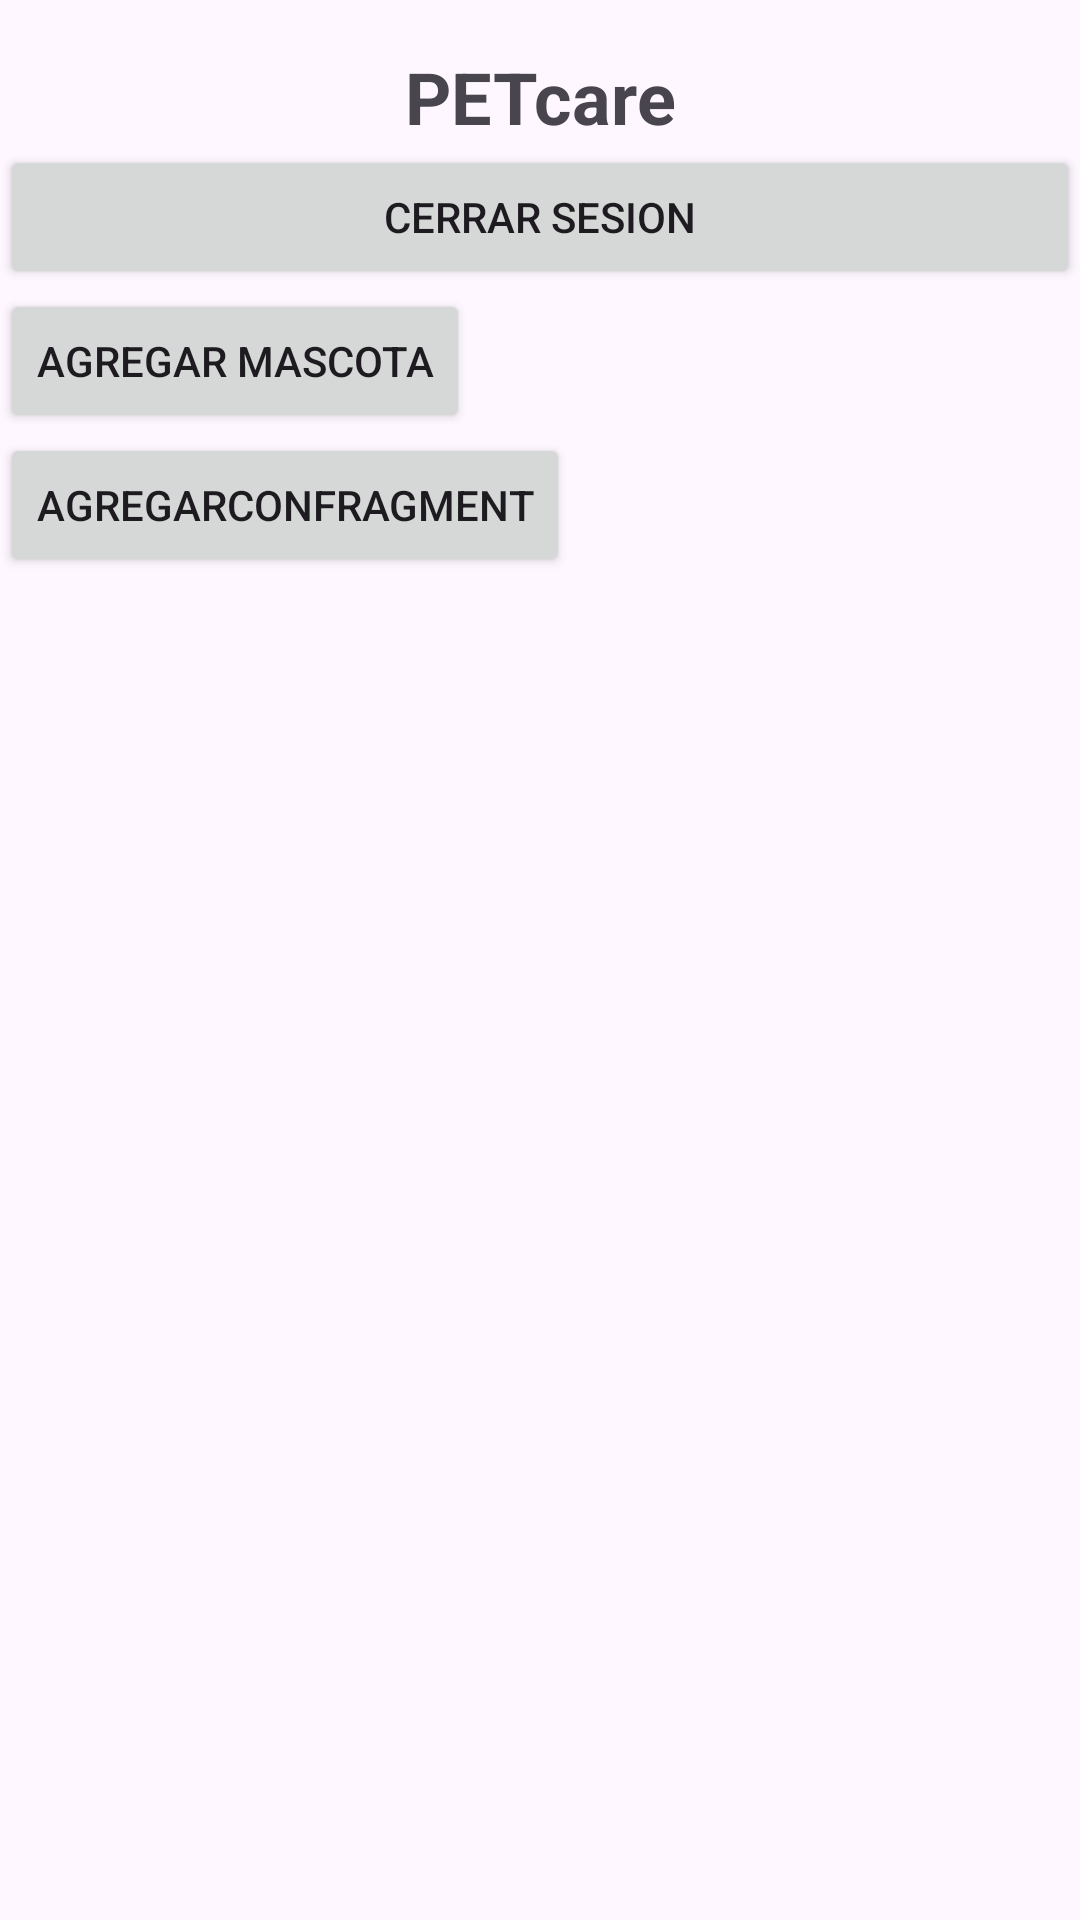

Here is an Android app screen rendered from its layout file. Give the layout XML and the strings, colors and styles it references.
<!-- AndroidManifest.xml: application theme Theme.PETcare -->
<!-- res/layout/activity_main.xml -->
<?xml version="1.0" encoding="utf-8"?>
<androidx.constraintlayout.widget.ConstraintLayout xmlns:android="http://schemas.android.com/apk/res/android"
    xmlns:app="http://schemas.android.com/apk/res-auto"
    xmlns:tools="http://schemas.android.com/tools"
    android:layout_width="match_parent"
    android:layout_height="match_parent"
    tools:context=".MainActivity">

    <TextView
        android:id="@+id/title"
        android:layout_width="wrap_content"
        android:layout_height="wrap_content"
        android:text="PETcare"
        android:textSize="24sp"
        android:textStyle="bold"
        app:layout_constraintTop_toTopOf="parent"
        app:layout_constraintStart_toStartOf="parent"
        app:layout_constraintEnd_toEndOf="parent"
        android:layout_marginTop="16dp"/>

    <LinearLayout
        android:layout_width="wrap_content"
        android:layout_height="wrap_content"
        android:orientation="vertical"
        app:layout_constraintTop_toBottomOf="@id/title"
        app:layout_constraintStart_toStartOf="parent"
        app:layout_constraintEnd_toEndOf="parent">


        <Button
            android:id="@+id/btn_close"
            android:layout_width="match_parent"
            android:layout_height="wrap_content"
            android:text="cerrar sesion" />

        <Button
            android:id="@+id/btn_add"
            android:layout_width="wrap_content"
            android:layout_height="wrap_content"
            android:text="Agregar Mascota" />

        

        <Button
            android:id="@+id/btn_add_frag"
            android:layout_width="wrap_content"
            android:layout_height="wrap_content"
            android:text="agregarconfragment"
            tools:layout_editor_absoluteX="121dp"
            tools:layout_editor_absoluteY="58dp" />

        <androidx.recyclerview.widget.RecyclerView
            android:id="@+id/RecyclerViewSingle"
            android:layout_width="409dp"
            android:layout_height="585dp" />
    </LinearLayout>

</androidx.constraintlayout.widget.ConstraintLayout>
<!-- resources referenced by this layout -->
<resources>
  <style name="Theme.PETcare" parent="Base.Theme.PETcare" />
  <style name="Base.Theme.PETcare" parent="Theme.Material3.DayNight.NoActionBar">
          
          
      </style>
</resources>
